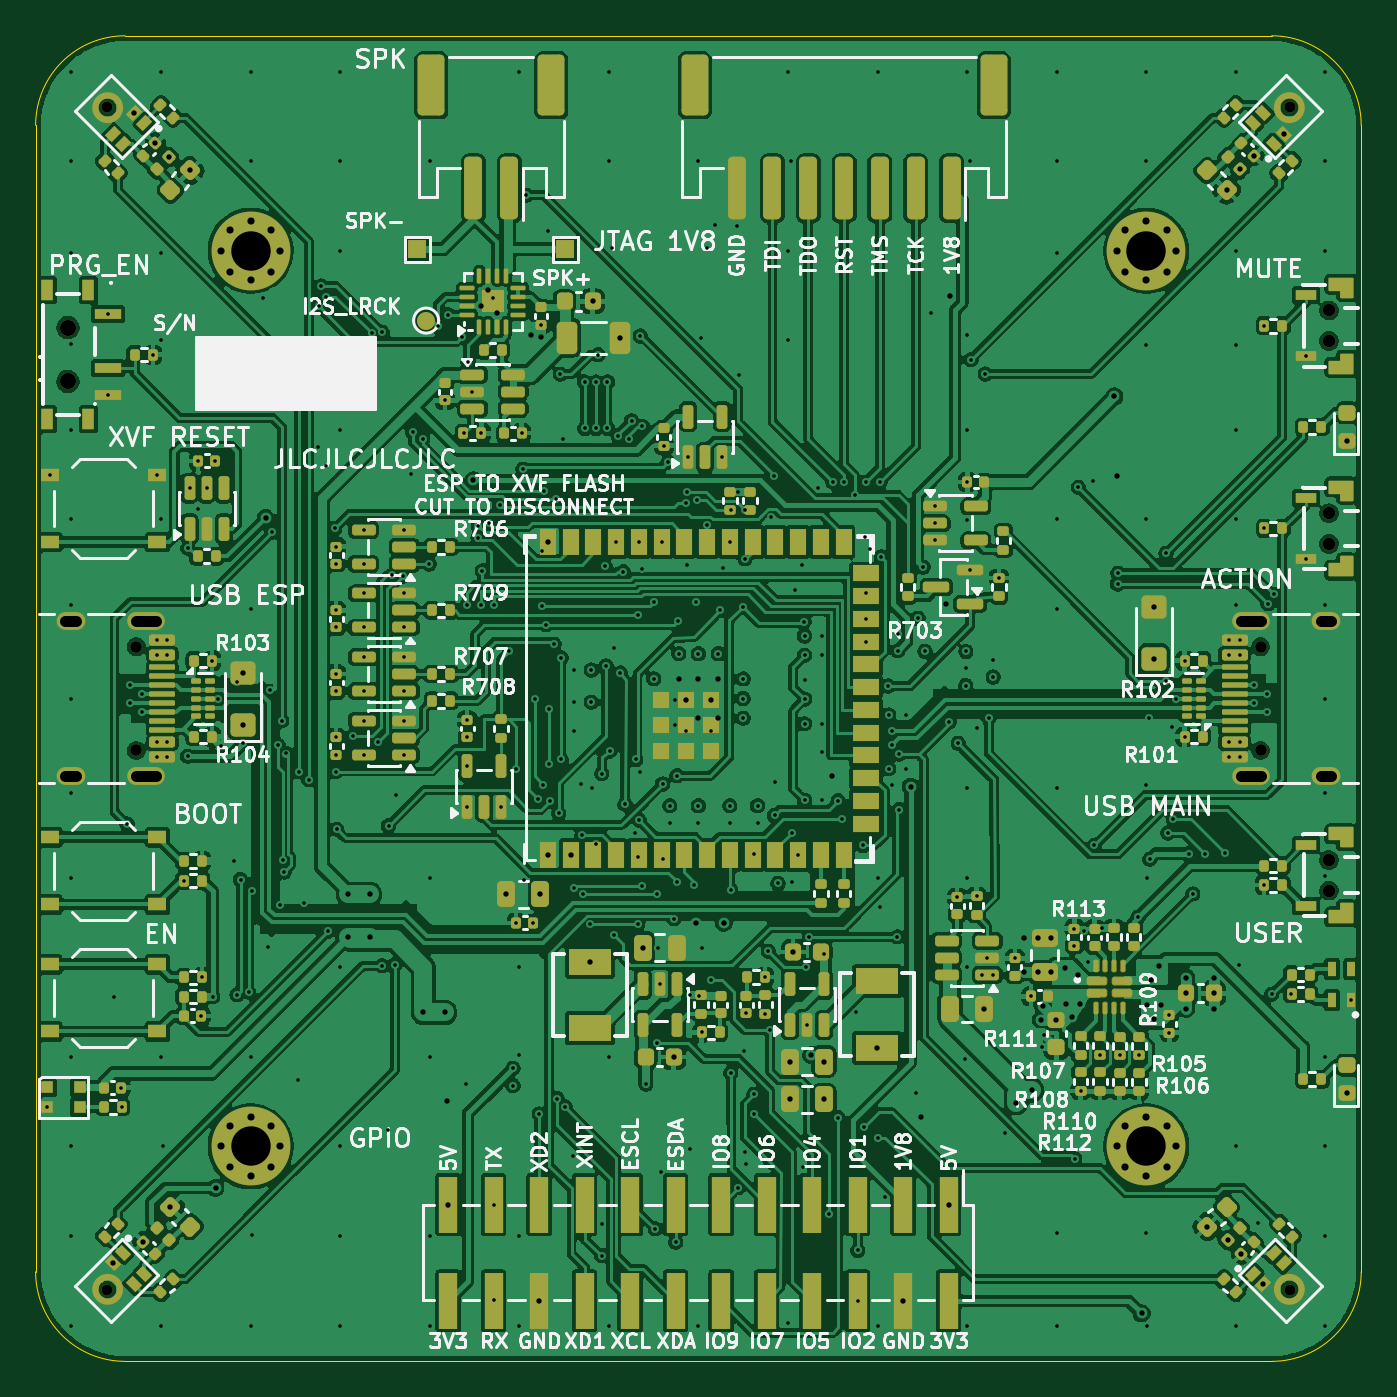
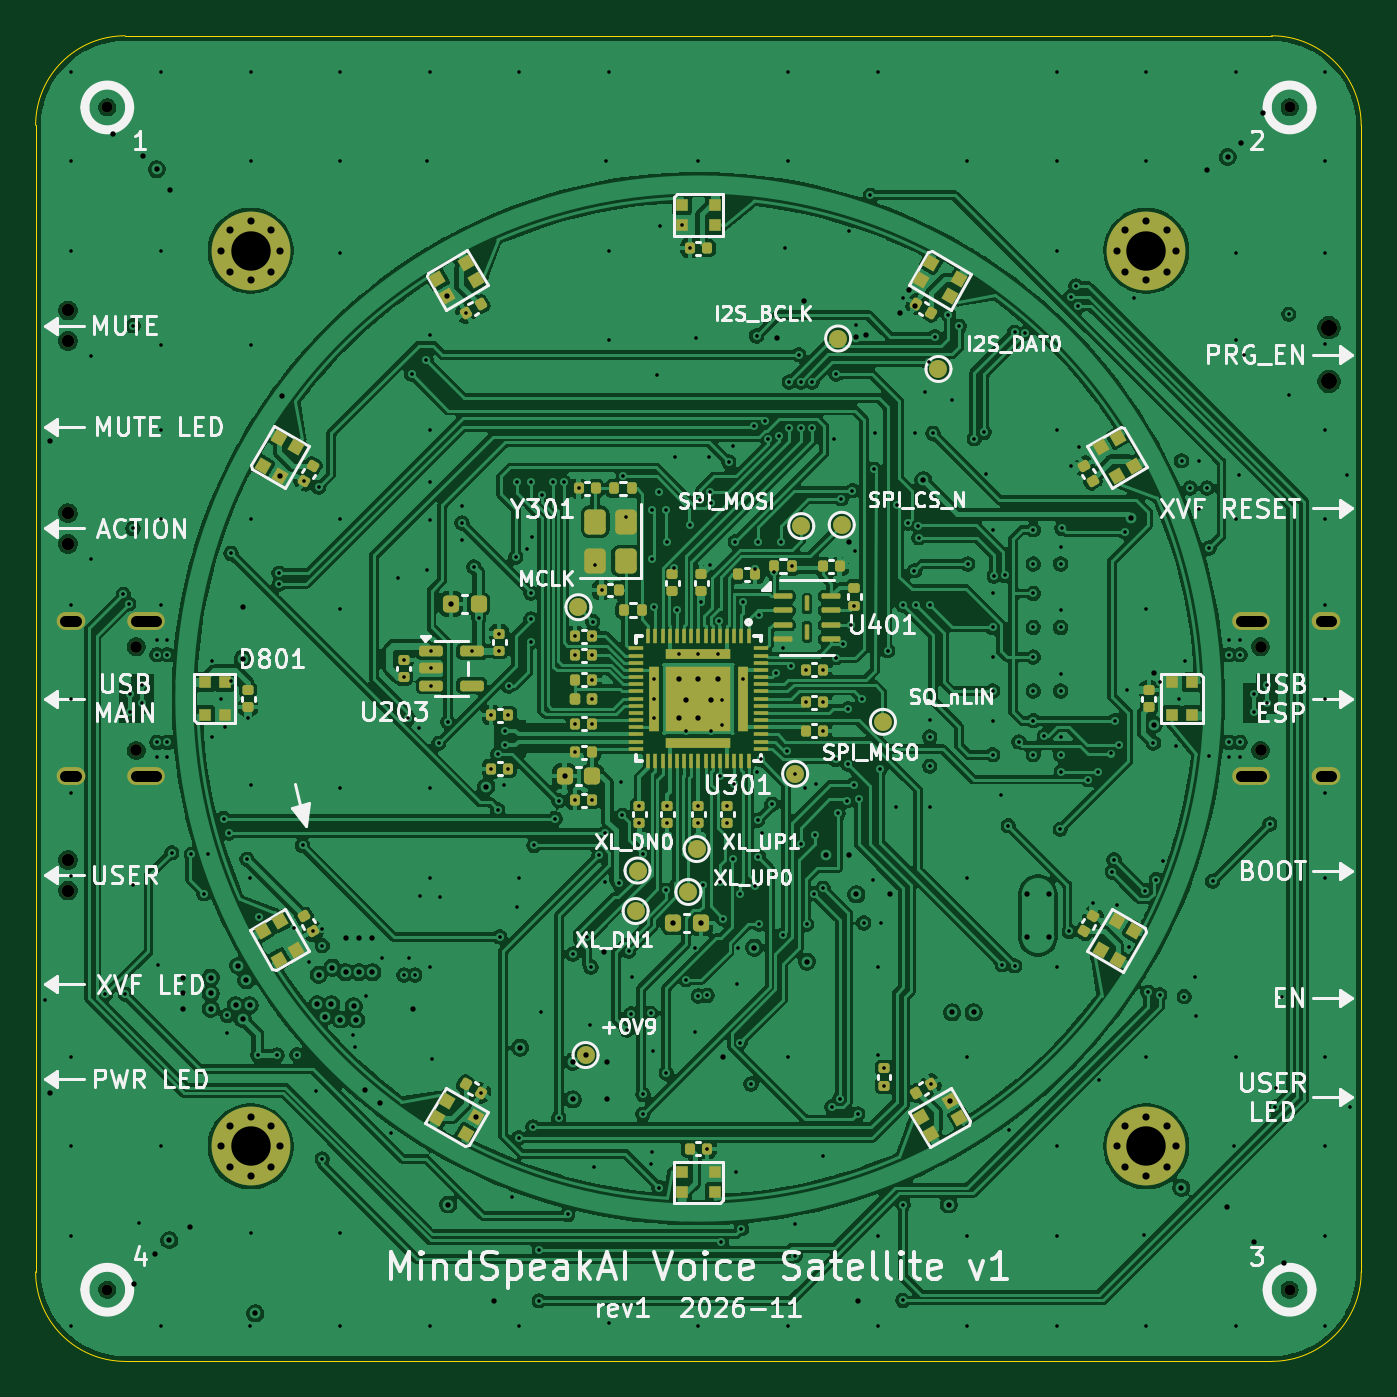
Circuit board: 11 layer files. Board 74.0 x 74.0 mm.
- bottom_copper: mindspark_rev1-B_Cu.gbl (449410 bytes)
- bottom_mask: mindspark_rev1-B_Mask.gbs (12117 bytes)
- paste: mindspark_rev1-B_Paste.gbp (9923 bytes)
- bottom_silk: mindspark_rev1-B_Silkscreen.gbo (117391 bytes)
- outline: mindspark_rev1-Edge_Cuts.gm1 (929 bytes)
- top_copper: mindspark_rev1-F_Cu.gtl (844790 bytes)
- top_mask: mindspark_rev1-F_Mask.gts (25073 bytes)
- paste: mindspark_rev1-F_Paste.gtp (24281 bytes)
- top_silk: mindspark_rev1-F_Silkscreen.gto (188710 bytes)
- drill: mindspark_rev1-NPTH.drl (840 bytes)
- drill: mindspark_rev1-PTH.drl (12426 bytes)

=== bottom_copper: mindspark_rev1-B_Cu.gbl (449410 bytes, source omitted) ===
=== bottom_mask: mindspark_rev1-B_Mask.gbs (12117 bytes, source omitted) ===
=== paste: mindspark_rev1-B_Paste.gbp (9923 bytes, source omitted) ===
=== bottom_silk: mindspark_rev1-B_Silkscreen.gbo (117391 bytes, source omitted) ===
=== outline: mindspark_rev1-Edge_Cuts.gm1 ===
G04 #@! TF.GenerationSoftware,KiCad,Pcbnew,10.0.8-10.0.8~ubuntu26.04.1*
G04 #@! TF.CreationDate,2026-11-23T13:01:16+05:30*
G04 #@! TF.ProjectId,mindspark_rev1,6d696e64-7370-4617-926b-5f726576312e,rev?*
G04 #@! TF.SameCoordinates,Original*
G04 #@! TF.FileFunction,Profile,NP*
%FSLAX46Y46*%
G04 Gerber Fmt 4.6, Leading zero omitted, Abs format (unit mm)*
G04 Created by KiCad (PCBNEW 10.0.8-10.0.8~ubuntu26.04.1) date 2026-11-23 13:01:16*
%MOMM*%
%LPD*%
G01*
G04 APERTURE LIST*
G04 #@! TA.AperFunction,Profile*
%ADD10C,0.050000*%
G04 #@! TD*
G04 APERTURE END LIST*
D10*
X109558000Y-66679000D02*
X109558000Y-66679000D01*
G75*
G02*
X114558000Y-61679000I5000000J0D01*
G01*
X178558000Y-61679000D01*
G75*
G02*
X183558000Y-66679000I0J-5000000D01*
G01*
X183558000Y-130679000D01*
G75*
G02*
X178558000Y-135679000I-5000000J0D01*
G01*
X114558000Y-135679000D01*
G75*
G02*
X109558000Y-130679000I0J5000000D01*
G01*
X109558000Y-66679000D01*
M02*

=== top_copper: mindspark_rev1-F_Cu.gtl (844790 bytes, source omitted) ===
=== top_mask: mindspark_rev1-F_Mask.gts (25073 bytes, source omitted) ===
=== paste: mindspark_rev1-F_Paste.gtp (24281 bytes, source omitted) ===
=== top_silk: mindspark_rev1-F_Silkscreen.gto (188710 bytes, source omitted) ===
=== drill: mindspark_rev1-NPTH.drl ===
M48
; DRILL file KiCad 10.0.8-10.0.8~ubuntu26.04.1 date 2026-11-23T13:01:16
; FORMAT={-:-/ absolute / metric / decimal}
; #@! TF.CreationDate,2026-11-23T13:01:16+05:30
; #@! TF.GenerationSoftware,Kicad,Pcbnew,10.0.8-10.0.8~ubuntu26.04.1
; #@! TF.FileFunction,NonPlated,1,4,NPTH
FMAT,2
METRIC
; #@! TA.AperFunction,NonPlated,NPTH,ComponentDrill
T1C0.600
; #@! TA.AperFunction,NonPlated,NPTH,ComponentDrill
T2C0.650
; #@! TA.AperFunction,NonPlated,NPTH,ComponentDrill
T3C0.700
; #@! TA.AperFunction,NonPlated,NPTH,ComponentDrill
T4C0.900
%
G90
G05
T1
X113.558Y-65.679
X113.558Y-131.679
X179.558Y-65.679
X179.558Y-131.679
T2
X115.173Y-95.789
X115.173Y-101.569
X177.943Y-95.789
X177.943Y-101.569
T3
X181.758Y-77.014
X181.758Y-78.714
X181.758Y-88.334
X181.758Y-90.034
X181.758Y-107.697
X181.758Y-109.396
T4
X111.358Y-77.972
X111.358Y-80.972
M30

=== drill: mindspark_rev1-PTH.drl (12426 bytes, source omitted) ===
